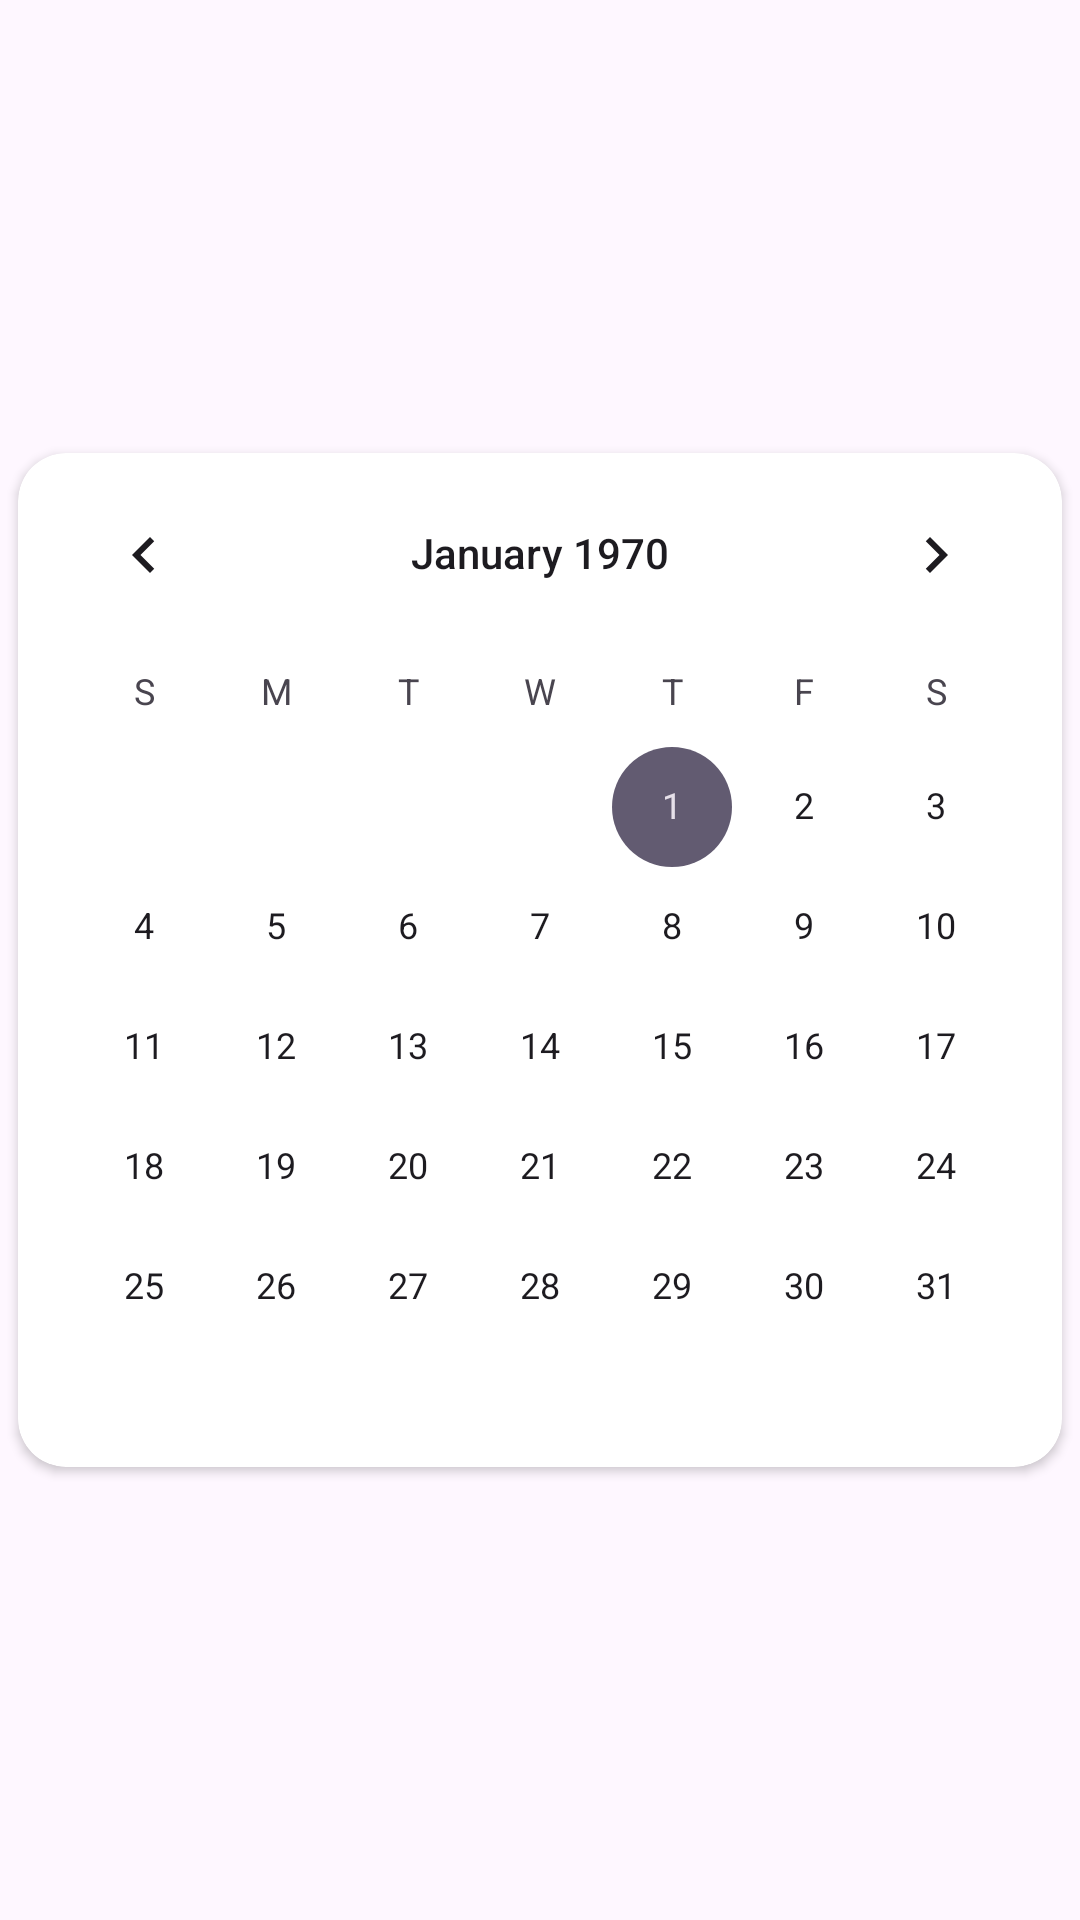

This screen was rendered from an Android layout file. Write that file and the resources it references.
<!-- AndroidManifest.xml: application theme Theme.TastyTactics -->
<!-- res/layout/fragment_date.xml -->
<?xml version="1.0" encoding="utf-8"?>
<androidx.constraintlayout.widget.ConstraintLayout xmlns:android="http://schemas.android.com/apk/res/android"
    xmlns:app="http://schemas.android.com/apk/res-auto"
    xmlns:tools="http://schemas.android.com/tools"
    android:layout_width="match_parent"
    android:layout_height="wrap_content"
    android:layout_margin="20dp"
    android:background="@android:color/transparent"
    tools:context=".plan.view.DateFragment">

    <androidx.cardview.widget.CardView
        android:layout_width="wrap_content"
        android:layout_height="wrap_content"
        android:layout_marginLeft="10dp"
        android:layout_marginTop="10dp"
        android:layout_marginRight="10dp"
        android:layout_marginBottom="10dp"
        app:cardCornerRadius="16dp"
        app:layout_constraintBottom_toBottomOf="parent"
        app:layout_constraintEnd_toEndOf="parent"
        app:layout_constraintStart_toStartOf="parent"
        app:layout_constraintTop_toTopOf="parent">

        <CalendarView
            android:id="@+id/calendarView"
            android:layout_width="wrap_content"
            android:layout_height="wrap_content" />
    </androidx.cardview.widget.CardView>

</androidx.constraintlayout.widget.ConstraintLayout>
<!-- resources referenced by this layout -->
<resources>
  <style name="Theme.TastyTactics" parent="Base.Theme.TastyTactics" />
  <style name="Base.Theme.TastyTactics" parent="Theme.Material3.DayNight.NoActionBar">
          
          
      </style>
</resources>
